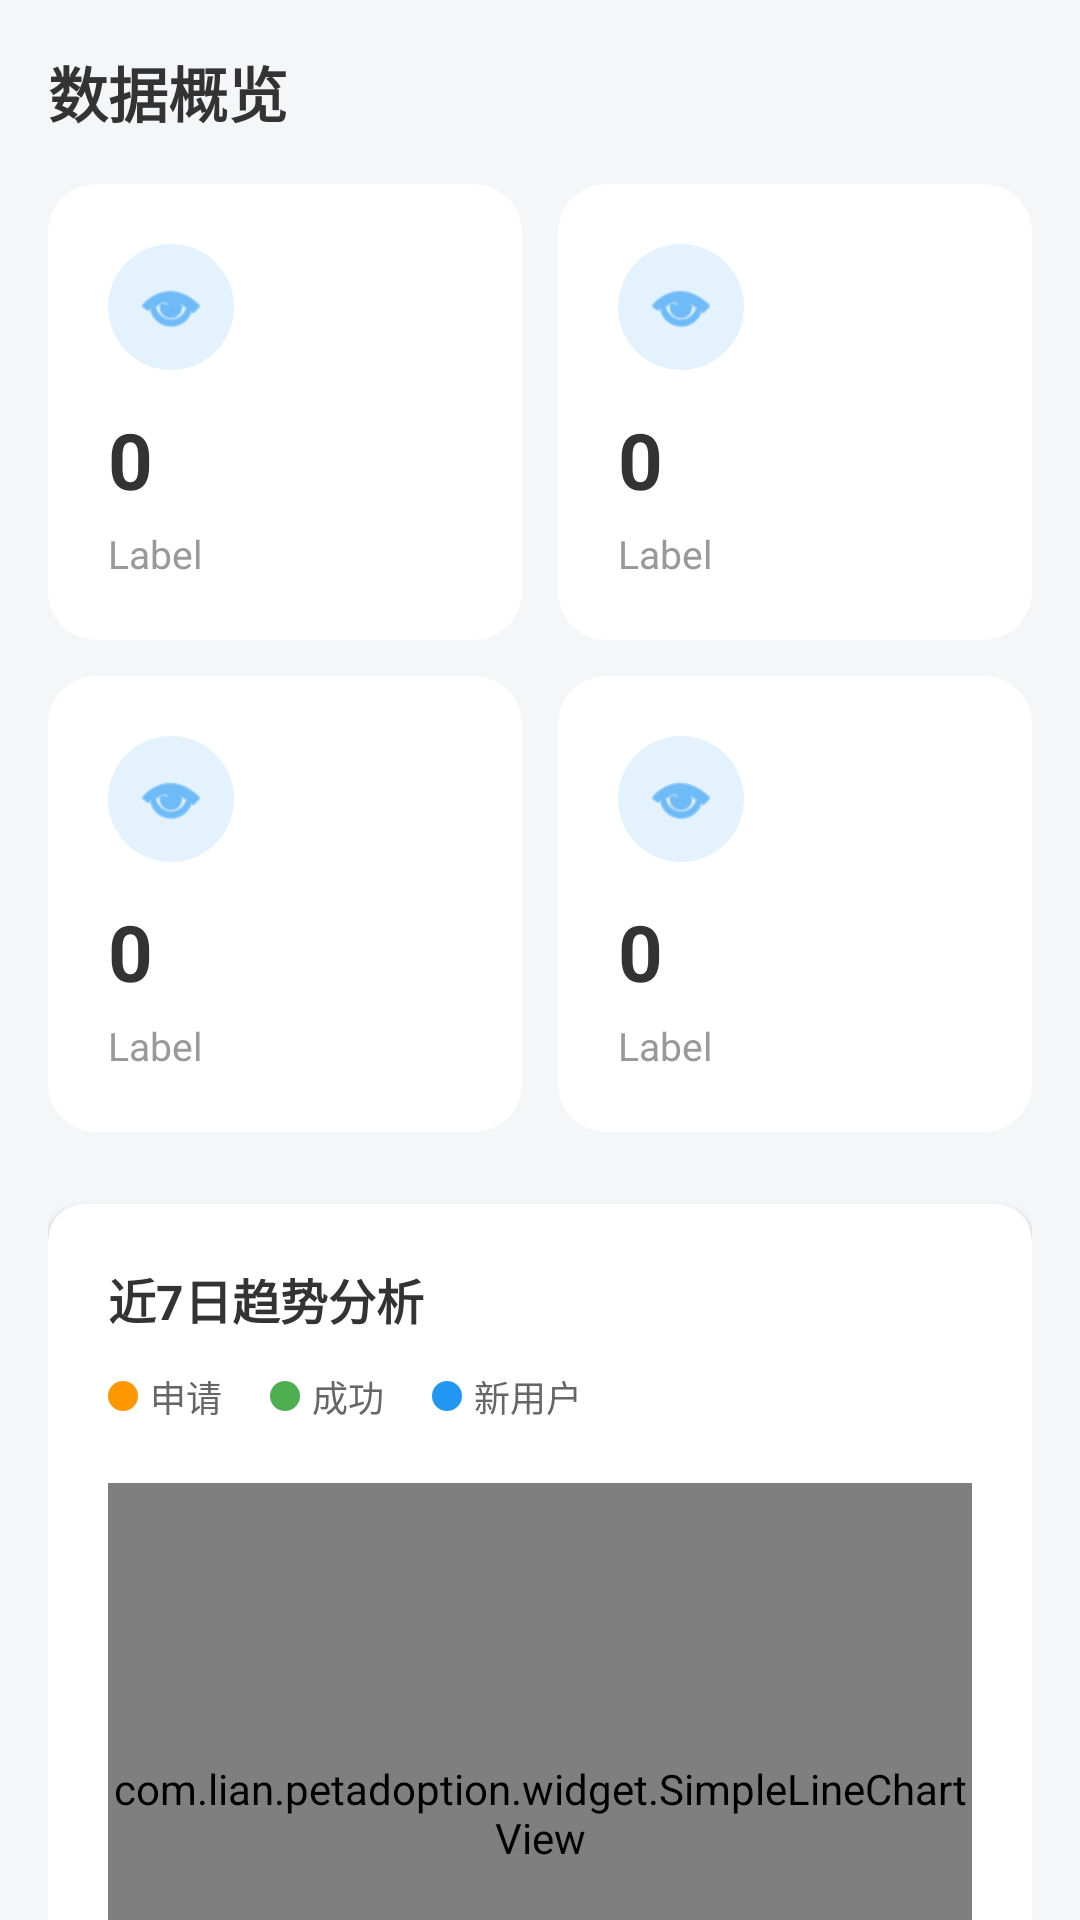

This screen was rendered from an Android layout file. Write that file and the resources it references.
<!-- AndroidManifest.xml: application theme Theme.PetAdoption -->
<!-- res/layout/fragment_admin_home.xml -->
<?xml version="1.0" encoding="utf-8"?>
<ScrollView xmlns:android="http://schemas.android.com/apk/res/android"
    xmlns:app="http://schemas.android.com/apk/res-auto"
    xmlns:tools="http://schemas.android.com/tools"
    android:layout_width="match_parent"
    android:layout_height="match_parent"
    android:background="#F5F6F7"
    android:scrollbars="none">

    <LinearLayout
        android:layout_width="match_parent"
        android:layout_height="wrap_content"
        android:orientation="vertical"
        android:padding="16dp">

        <TextView
            android:layout_width="wrap_content"
            android:layout_height="wrap_content"
            android:layout_marginBottom="16dp"
            android:text="数据概览"
            android:textColor="#333333"
            android:textSize="20sp"
            android:textStyle="bold" />

        <LinearLayout
            android:layout_width="match_parent"
            android:layout_height="wrap_content"
            android:layout_marginBottom="12dp"
            android:orientation="horizontal">

            <include
                android:id="@+id/card_user"
                layout="@layout/item_dashboard_card"
                android:layout_width="0dp"
                android:layout_height="wrap_content"
                android:layout_marginEnd="6dp"
                android:layout_weight="1" />

            <include
                android:id="@+id/card_pet"
                layout="@layout/item_dashboard_card"
                android:layout_width="0dp"
                android:layout_height="wrap_content"
                android:layout_marginStart="6dp"
                android:layout_weight="1" />
        </LinearLayout>

        <LinearLayout
            android:layout_width="match_parent"
            android:layout_height="wrap_content"
            android:layout_marginBottom="24dp"
            android:orientation="horizontal">

            <include
                android:id="@+id/card_apply"
                layout="@layout/item_dashboard_card"
                android:layout_width="0dp"
                android:layout_height="wrap_content"
                android:layout_marginEnd="6dp"
                android:layout_weight="1" />

            <include
                android:id="@+id/card_success"
                layout="@layout/item_dashboard_card"
                android:layout_width="0dp"
                android:layout_height="wrap_content"
                android:layout_marginStart="6dp"
                android:layout_weight="1" />
        </LinearLayout>

        <androidx.cardview.widget.CardView
            android:layout_width="match_parent"
            android:layout_height="wrap_content"
            android:layout_marginBottom="24dp"
            app:cardBackgroundColor="#FFFFFF"
            app:cardCornerRadius="12dp"
            app:cardElevation="2dp">

            <LinearLayout
                android:layout_width="match_parent"
                android:layout_height="wrap_content"
                android:orientation="vertical"
                android:padding="20dp">

                <TextView
                    android:layout_width="wrap_content"
                    android:layout_height="wrap_content"
                    android:text="近7日趋势分析"
                    android:textColor="#333333"
                    android:textSize="16sp"
                    android:textStyle="bold" />

                <LinearLayout
                    android:layout_width="match_parent"
                    android:layout_height="wrap_content"
                    android:layout_marginTop="12dp"
                    android:gravity="center_vertical"
                    android:orientation="horizontal">

                    <View
                        android:layout_width="10dp"
                        android:layout_height="10dp"
                        android:background="@drawable/shape_circle_dot"
                        android:backgroundTint="#FF9800" />

                    <TextView
                        android:layout_width="wrap_content"
                        android:layout_height="wrap_content"
                        android:layout_marginStart="4dp"
                        android:layout_marginEnd="16dp"
                        android:text="申请"
                        android:textColor="#666666"
                        android:textSize="12sp" />

                    <View
                        android:layout_width="10dp"
                        android:layout_height="10dp"
                        android:background="@drawable/shape_circle_dot"
                        android:backgroundTint="#4CAF50" />

                    <TextView
                        android:layout_width="wrap_content"
                        android:layout_height="wrap_content"
                        android:layout_marginStart="4dp"
                        android:layout_marginEnd="16dp"
                        android:text="成功"
                        android:textColor="#666666"
                        android:textSize="12sp" />

                    <View
                        android:layout_width="10dp"
                        android:layout_height="10dp"
                        android:background="@drawable/shape_circle_dot"
                        android:backgroundTint="#2196F3" />

                    <TextView
                        android:layout_width="wrap_content"
                        android:layout_height="wrap_content"
                        android:layout_marginStart="4dp"
                        android:text="新用户"
                        android:textColor="#666666"
                        android:textSize="12sp" />
                </LinearLayout>

                <com.lian.petadoption.widget.SimpleLineChartView
                    android:id="@+id/line_chart"
                    android:layout_width="match_parent"
                    android:layout_height="220dp"
                    android:layout_marginTop="20dp" />

            </LinearLayout>
        </androidx.cardview.widget.CardView>

    </LinearLayout>
</ScrollView>
<!-- res/layout/item_dashboard_card.xml (included above) -->
<?xml version="1.0" encoding="utf-8"?>
<androidx.cardview.widget.CardView xmlns:android="http://schemas.android.com/apk/res/android"
    xmlns:app="http://schemas.android.com/apk/res-auto"
    xmlns:tools="http://schemas.android.com/tools"
    android:layout_width="match_parent"
    android:layout_height="wrap_content"
    app:cardBackgroundColor="#FFFFFF"
    app:cardCornerRadius="16dp"
    app:cardElevation="0dp"
    app:contentPadding="20dp">

    <LinearLayout
        android:layout_width="match_parent"
        android:layout_height="wrap_content"
        android:orientation="vertical">

        <ImageView
            android:id="@+id/iv_card_icon"
            android:layout_width="42dp"
            android:layout_height="42dp"
            android:background="@drawable/shape_circle_bg"
            android:padding="9dp"
            android:src="@android:drawable/ic_menu_view"
            tools:backgroundTint="#E3F2FD"
            tools:tint="#2196F3" />

        <TextView
            android:id="@+id/tv_card_value"
            android:layout_width="wrap_content"
            android:layout_height="wrap_content"
            android:layout_marginTop="16dp"
            android:includeFontPadding="false"
            android:text="0"
            android:textColor="#333333"
            android:textSize="26sp"
            android:textStyle="bold"
            tools:text="128" />

        <TextView
            android:id="@+id/tv_card_label"
            android:layout_width="wrap_content"
            android:layout_height="wrap_content"
            android:layout_marginTop="6dp"
            android:text="Label"
            android:textColor="#999999"
            android:textSize="13sp"
            tools:text="注册用户" />

    </LinearLayout>
</androidx.cardview.widget.CardView>
<!-- resources referenced by this layout -->
<resources>
  <!-- drawable shape_circle_bg (drawable) -->
  <shape xmlns:android="http://schemas.android.com/apk/res/android"
      android:shape="oval">
      <solid android:color="@color/secondary_color1"/>
  </shape>
  <!-- drawable shape_circle_dot (drawable) -->
  <?xml version="1.0" encoding="utf-8"?>
  <shape xmlns:android="http://schemas.android.com/apk/res/android"
      android:shape="oval">
      <solid android:color="#FFFFFF" />
  
      <size
          android:width="10dp"
          android:height="10dp" />
  </shape>
  <style name="Theme.PetAdoption" parent="Base.Theme.PetAdoption" />
  <color name="secondary_color1">#FDF3AC</color>
  <style name="Base.Theme.PetAdoption" parent="Theme.MaterialComponents.DayNight.NoActionBar.Bridge">
          
          
      </style>
</resources>
